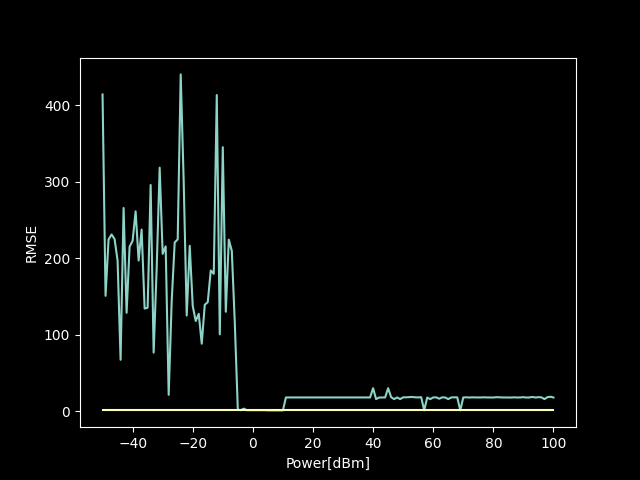

The file beside this chart, header and first rows:
, RMSE, Error > 1m
-50, 414, True
-49, 150.8, True
-48, 224.4, True
-47, 231, True
-46, 225, True
-45, 197, True
-44, 67.17, True
-43, 265.6, True
-42, 128.6, True
-41, 215, True
-40, 222.7, True
-39, 261.2, True
-38, 196.9, True
-37, 237.4, True
-36, 134.1, True
-35, 135.2, True
-34, 295.6, True
-33, 76.53, True
-32, 186.2, True
-31, 318.3, True
-30, 205.6, True
-29, 215.4, True
-28, 21.33, True
-27, 143.6, True
-26, 220.6, True
-25, 224.6, True
-24, 440.2, True
-23, 299.1, True
-22, 125, True
-21, 216.1, True
-20, 137.5, True
-19, 117.9, True
-18, 127.2, True
-17, 88.17, True
-16, 139, True
-15, 142.5, True
-14, 183.9, True
-13, 179.5, True
-12, 413.2, True
-11, 100.4, True
-10, 345.1, True
-9, 129.9, True
-8, 224.2, True
-7, 209.5, True
-6, 114.9, True
-5, 1.97, True
-4, 1.303, True
-3, 3.306, True
-2, 1.264, True
-1, 1.264, True
0, 1.264, True
1, 1.303, True
2, 1.264, True
3, 1.264, True
4, 1.264, True
5, 1.014, True
6, 1.014, True
7, 1.014, True
8, 1.014, True
9, 1.014, True
... 91 more rows
